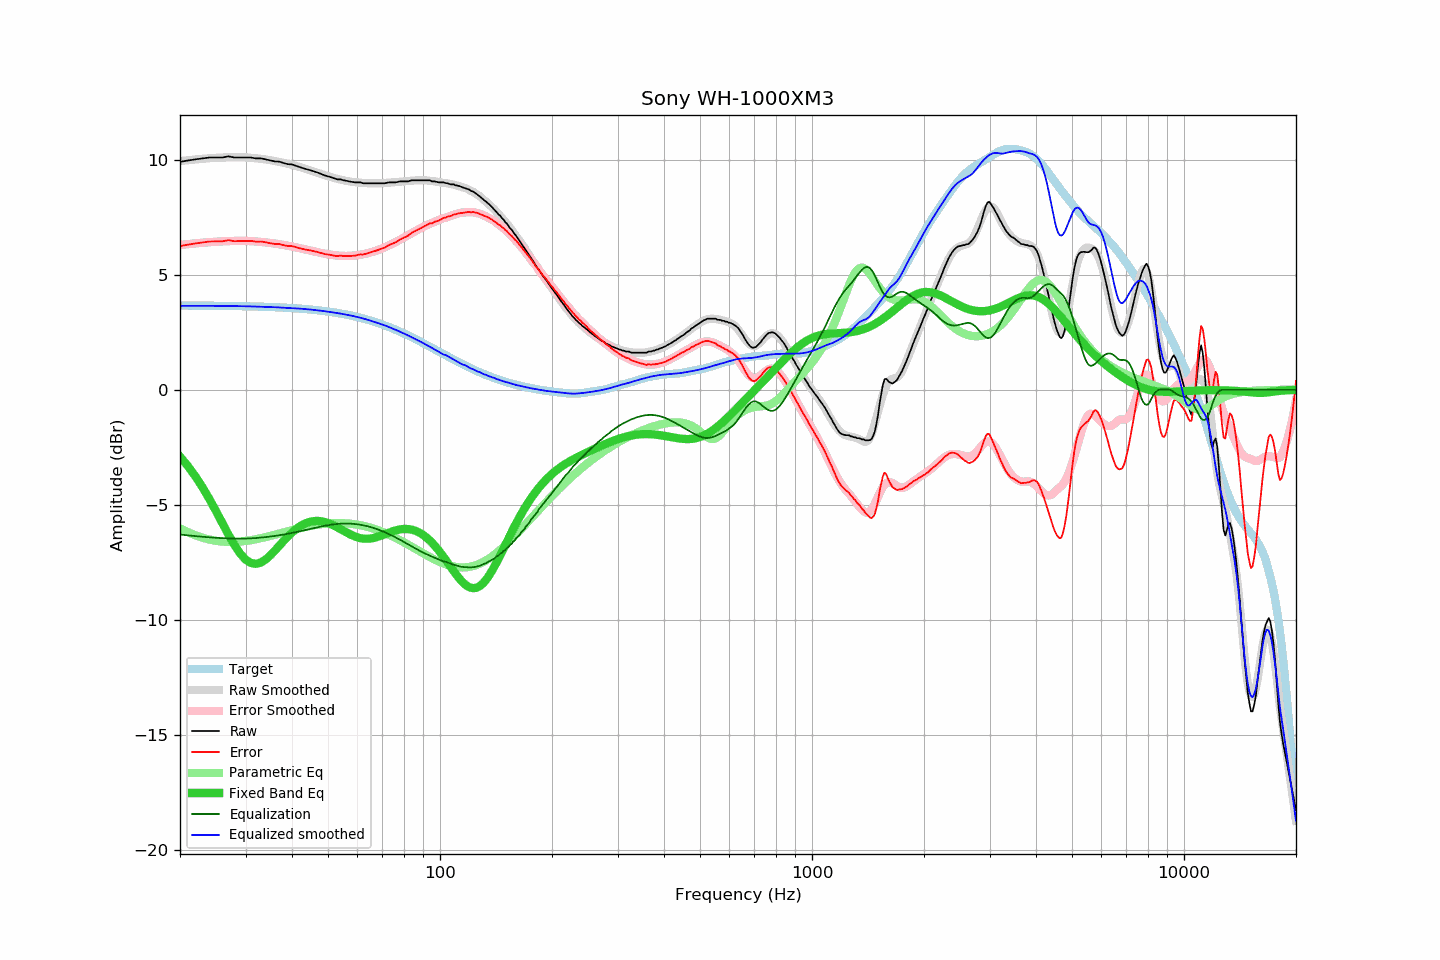

Data behind this chart, as committed beside it:
frequency, raw, error, smoothed, error_smoothed, equalization, parametric_eq, equalized_raw, equalized_smoothed, target
20, 9.91, 6.25, 9.94, 6.30, -6.30, -2.91, 3.61, 3.65, 3.66
21, 9.97, 6.31, 9.98, 6.33, -6.33, -3.32, 3.64, 3.65, 3.66
22, 10.02, 6.36, 10.02, 6.37, -6.37, -3.77, 3.65, 3.65, 3.66
23, 10.06, 6.40, 10.05, 6.40, -6.40, -4.25, 3.67, 3.65, 3.66
24, 10.10, 6.45, 10.07, 6.42, -6.42, -4.76, 3.68, 3.65, 3.65
25, 10.10, 6.45, 10.09, 6.44, -6.44, -5.28, 3.66, 3.65, 3.65
26, 10.10, 6.45, 10.10, 6.46, -6.46, -5.80, 3.65, 3.65, 3.65
27, 10.15, 6.51, 10.11, 6.47, -6.47, -6.30, 3.68, 3.64, 3.64
28, 10.10, 6.46, 10.11, 6.47, -6.47, -6.75, 3.63, 3.64, 3.64
29, 10.10, 6.47, 10.11, 6.48, -6.48, -7.12, 3.63, 3.64, 3.64
30, 10.10, 6.47, 10.11, 6.47, -6.47, -7.38, 3.63, 3.63, 3.63
31, 10.10, 6.48, 10.09, 6.46, -6.46, -7.53, 3.64, 3.62, 3.63
32, 10.06, 6.44, 10.07, 6.45, -6.45, -7.57, 3.61, 3.62, 3.62
33, 10.06, 6.45, 10.04, 6.43, -6.43, -7.51, 3.63, 3.61, 3.61
34, 10.02, 6.41, 10.01, 6.41, -6.41, -7.38, 3.61, 3.61, 3.61
35, 9.97, 6.37, 9.98, 6.38, -6.38, -7.20, 3.59, 3.60, 3.60
36, 9.93, 6.34, 9.95, 6.36, -6.36, -6.99, 3.57, 3.59, 3.59
37, 9.92, 6.34, 9.91, 6.33, -6.33, -6.78, 3.59, 3.58, 3.58
38, 9.86, 6.29, 9.87, 6.30, -6.30, -6.57, 3.56, 3.57, 3.57
39, 9.81, 6.25, 9.83, 6.26, -6.26, -6.38, 3.55, 3.56, 3.56
40, 9.80, 6.25, 9.78, 6.23, -6.23, -6.21, 3.57, 3.55, 3.55
41, 9.74, 6.20, 9.73, 6.19, -6.19, -6.06, 3.55, 3.54, 3.54
42, 9.68, 6.15, 9.69, 6.16, -6.16, -5.94, 3.52, 3.53, 3.53
43, 9.63, 6.12, 9.64, 6.12, -6.12, -5.85, 3.51, 3.52, 3.52
44, 9.58, 6.08, 9.58, 6.08, -6.08, -5.78, 3.50, 3.50, 3.50
45, 9.54, 6.05, 9.53, 6.05, -6.05, -5.73, 3.49, 3.49, 3.49
46, 9.49, 6.02, 9.48, 6.01, -6.01, -5.71, 3.48, 3.47, 3.47
47, 9.44, 5.99, 9.43, 5.98, -5.98, -5.71, 3.46, 3.45, 3.46
48, 9.38, 5.94, 9.38, 5.95, -5.95, -5.72, 3.43, 3.44, 3.44
49, 9.32, 5.90, 9.33, 5.92, -5.92, -5.75, 3.40, 3.42, 3.42
50, 9.28, 5.88, 9.29, 5.89, -5.89, -5.80, 3.39, 3.40, 3.40
51, 9.24, 5.86, 9.25, 5.87, -5.87, -5.85, 3.37, 3.38, 3.38
52, 9.19, 5.83, 9.21, 5.85, -5.85, -5.92, 3.34, 3.36, 3.36
53, 9.15, 5.81, 9.17, 5.84, -5.84, -5.99, 3.32, 3.34, 3.34
54, 9.15, 5.83, 9.14, 5.83, -5.83, -6.06, 3.33, 3.31, 3.32
55, 9.11, 5.82, 9.11, 5.82, -5.82, -6.13, 3.29, 3.29, 3.29
56, 9.09, 5.82, 9.08, 5.82, -5.82, -6.20, 3.27, 3.26, 3.27
57, 9.06, 5.82, 9.06, 5.82, -5.82, -6.27, 3.24, 3.24, 3.24
58, 9.04, 5.82, 9.04, 5.83, -5.83, -6.33, 3.21, 3.22, 3.22
59, 9.02, 5.83, 9.03, 5.84, -5.84, -6.38, 3.18, 3.19, 3.19
60, 9.02, 5.86, 9.02, 5.85, -5.85, -6.42, 3.17, 3.16, 3.16
61, 9.02, 5.89, 9.00, 5.87, -5.87, -6.45, 3.15, 3.13, 3.13
62, 8.98, 5.88, 9.00, 5.89, -5.89, -6.47, 3.09, 3.10, 3.10
63, 8.98, 5.91, 8.99, 5.91, -5.91, -6.48, 3.07, 3.07, 3.07
64, 8.98, 5.94, 8.98, 5.94, -5.94, -6.48, 3.04, 3.04, 3.04
65, 8.98, 5.97, 8.98, 5.97, -5.97, -6.47, 3.01, 3.01, 3.01
66, 8.98, 6.00, 8.98, 6.00, -6.00, -6.45, 2.98, 2.98, 2.98
67, 8.98, 6.04, 8.98, 6.04, -6.04, -6.43, 2.95, 2.94, 2.94
68, 8.98, 6.07, 8.98, 6.07, -6.07, -6.40, 2.91, 2.91, 2.91
69, 8.98, 6.11, 8.98, 6.11, -6.11, -6.36, 2.87, 2.87, 2.87
70, 8.98, 6.14, 8.99, 6.15, -6.15, -6.32, 2.83, 2.83, 2.84
71, 8.98, 6.18, 8.99, 6.19, -6.19, -6.28, 2.79, 2.80, 2.80
72, 9.00, 6.24, 9.00, 6.24, -6.24, -6.25, 2.76, 2.76, 2.76
73, 9.02, 6.30, 9.01, 6.28, -6.28, -6.21, 2.74, 2.72, 2.72
74, 9.02, 6.33, 9.01, 6.33, -6.33, -6.18, 2.69, 2.68, 2.69
75, 9.02, 6.37, 9.02, 6.38, -6.38, -6.14, 2.64, 2.64, 2.65
76, 9.02, 6.41, 9.03, 6.42, -6.42, -6.12, 2.60, 2.61, 2.61
77, 9.04, 6.47, 9.04, 6.47, -6.47, -6.09, 2.57, 2.57, 2.57
78, 9.06, 6.53, 9.05, 6.52, -6.52, -6.08, 2.54, 2.53, 2.53
79, 9.06, 6.57, 9.06, 6.57, -6.57, -6.06, 2.49, 2.49, 2.49
... 553 more rows
